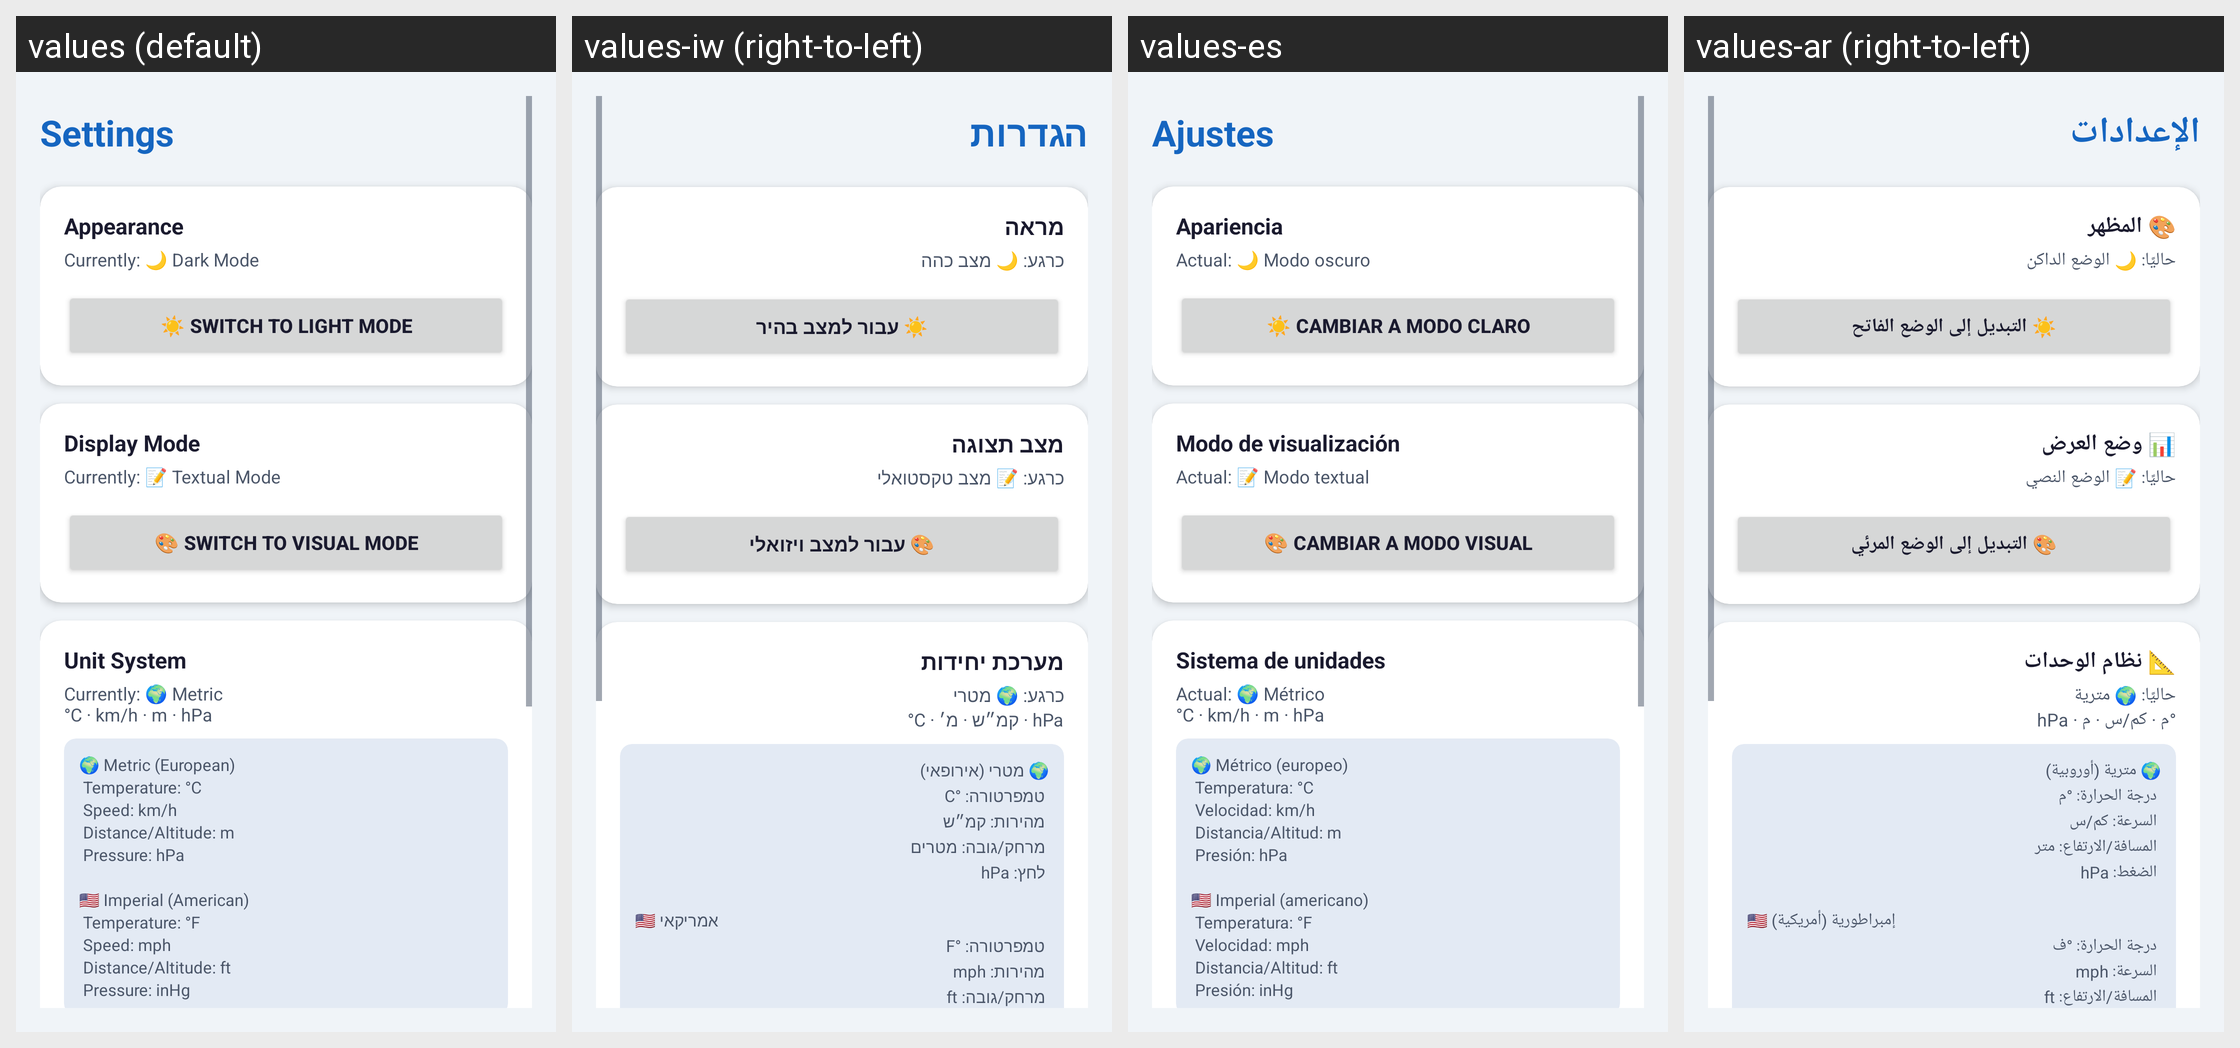

For this localized Android screen grid, give each drawn string resource with its value in every locale shown.
Android screen res/layout/fragment_settings.xml rendered under 4 locales, left to right: values (default), values-iw (right-to-left), values-es, values-ar (right-to-left). Device: Nexus 5 (rendered at 1080×1920; each locale shown at half size, 540×960, under a caption strip naming it); theme Theme.PhoneLab.
Strings drawn on this screen, with the default value and each locale's value (text and hints the layout hard-codes, and strings that could not be matched under every locale, appear in the picture but are not listed):

settings_title
  values: Settings
  values-iw: הגדרות
  values-es: Ajustes
  values-ar: الإعدادات

settings_section_appearance
  values: Appearance
  values-iw: מראה
  values-es: Apariencia
  values-ar: 🎨 المظهر

settings_now_dark
  values: Currently: 🌙 Dark Mode
  values-iw: כרגע: 🌙 מצב כהה
  values-es: Actual: 🌙 Modo oscuro
  values-ar: حاليًا: 🌙 الوضع الداكن

settings_btn_to_light
  values: ☀️ Switch to Light Mode
  values-iw: ☀️ עבור למצב בהיר
  values-es: ☀️ Cambiar a modo claro
  values-ar: ☀️ التبديل إلى الوضع الفاتح

settings_section_display_mode
  values: Display Mode
  values-iw: מצב תצוגה
  values-es: Modo de visualización
  values-ar: 📊 وضع العرض

settings_now_textual
  values: Currently: 📝 Textual Mode
  values-iw: כרגע: 📝 מצב טקסטואלי
  values-es: Actual: 📝 Modo textual
  values-ar: حاليًا: 📝 الوضع النصي

settings_btn_to_visual
  values: 🎨 Switch to Visual Mode
  values-iw: 🎨 עבור למצב ויזואלי
  values-es: 🎨 Cambiar a modo visual
  values-ar: 🎨 التبديل إلى الوضع المرئي

settings_section_units
  values: Unit System
  values-iw: מערכת יחידות
  values-es: Sistema de unidades
  values-ar: 📐 نظام الوحدات

settings_now_metric
  values: Currently: 🌍 Metric
      °C · km/h · m · hPa
  values-iw: כרגע: 🌍 מטרי
      °C · קמ״ש · מ׳ · hPa
  values-es: Actual: 🌍 Métrico
      °C · km/h · m · hPa
  values-ar: حاليًا: 🌍 مترية
      °م · كم/س · م · hPa

settings_units_reference
  values: 🌍 Metric (European)
       Temperature: °C
       Speed: km/h
       Distance/Altitude: m
       Pressure: hPa
      
      🇺🇸 Imperial (American)
       Temperature: °F
       Speed: mph
       Distance/Altitude: ft
       Pressure: inHg
  values-iw: 🌍 מטרי (אירופאי)
       טמפרטורה: °C
       מהירות: קמ״ש
       מרחק/גובה: מטרים
       לחץ: hPa
      
      🇺🇸 אמריקאי
       טמפרטורה: °F
       מהירות: mph
       מרחק/גובה: ft
       לחץ: inHg
  values-es: 🌍 Métrico (europeo)
       Temperatura: °C
       Velocidad: km/h
       Distancia/Altitud: m
       Presión: hPa
      
      🇺🇸 Imperial (americano)
       Temperatura: °F
       Velocidad: mph
       Distancia/Altitud: ft
       Presión: inHg
  values-ar: 🌍 مترية (أوروبية)
       درجة الحرارة: °م
       السرعة: كم/س
       المسافة/الارتفاع: متر
       الضغط: hPa
      
      🇺🇸 إمبراطورية (أمريكية)
       درجة الحرارة: °ف
       السرعة: mph
       المسافة/الارتفاع: ft
       الضغط: inHg
